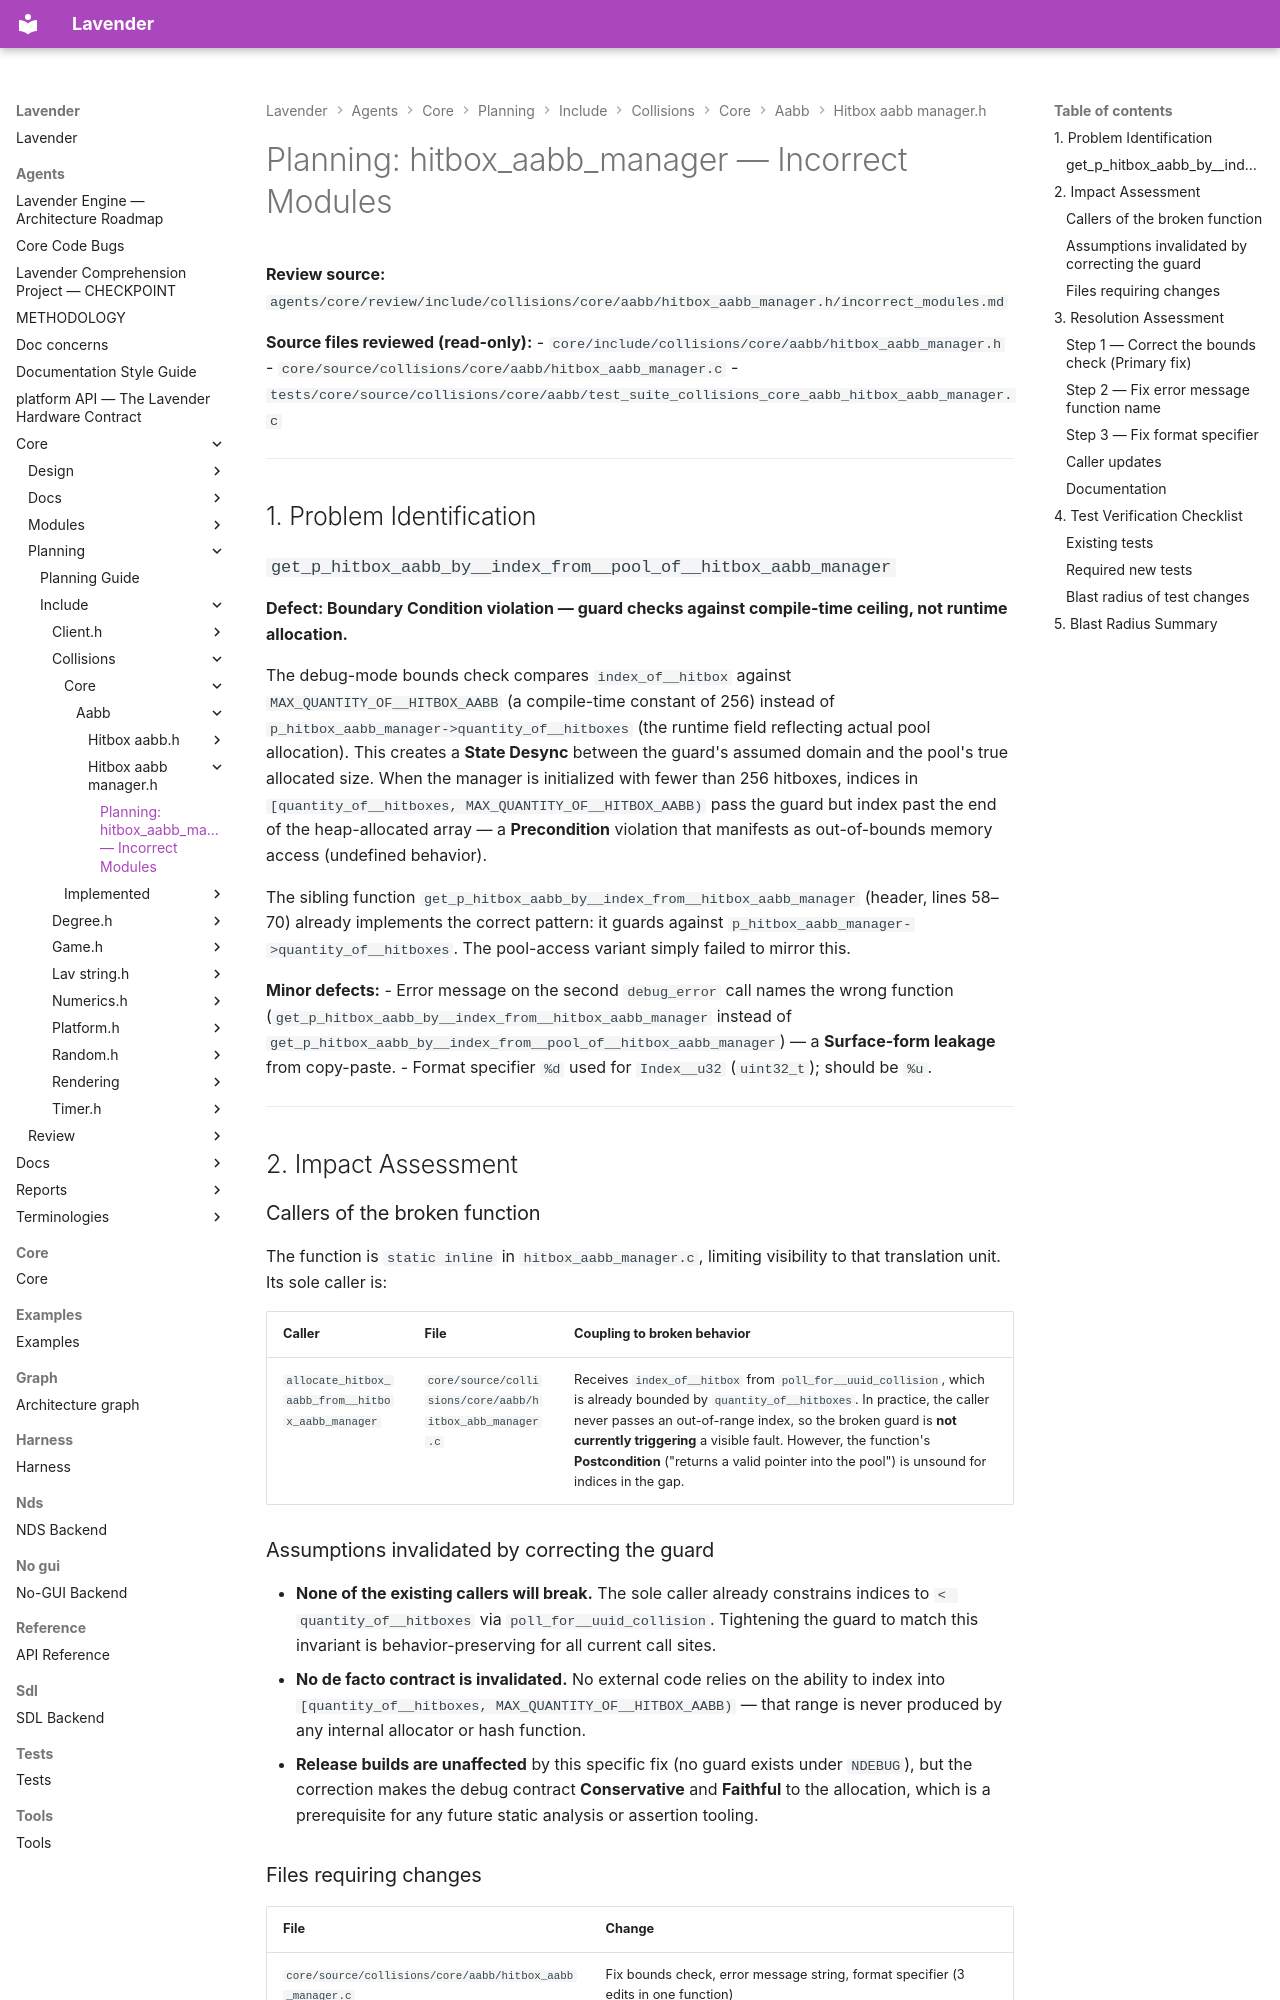

repository: darius-grauslys/lavender · page: agents/core/planning/include/collisions/core/aabb/hitbox_aabb_manager.h/incorrect_modules.html · generator: mkdocs

# Planning: hitbox_aabb_manager — Incorrect Modules

**Review source:** `agents/core/review/include/collisions/core/aabb/hitbox_aabb_manager.h/incorrect_modules.md`

**Source files reviewed (read-only):**
- `core/include/collisions/core/aabb/hitbox_aabb_manager.h`
- `core/source/collisions/core/aabb/hitbox_aabb_manager.c`
- `tests/core/source/collisions/core/aabb/test_suite_collisions_core_aabb_hitbox_aabb_manager.c`

---

## 1. Problem Identification

### `get_p_hitbox_aabb_by__index_from__pool_of__hitbox_aabb_manager`

**Defect: Boundary Condition violation — guard checks against compile-time ceiling, not runtime allocation.**

The debug-mode bounds check compares `index_of__hitbox` against `MAX_QUANTITY_OF__HITBOX_AABB` (a compile-time constant of 256) instead of `p_hitbox_aabb_manager->quantity_of__hitboxes` (the runtime field reflecting actual pool allocation). This creates a **State Desync** between the guard's assumed domain and the pool's true allocated size. When the manager is initialized with fewer than 256 hitboxes, indices in `[quantity_of__hitboxes, MAX_QUANTITY_OF__HITBOX_AABB)` pass the guard but index past the end of the heap-allocated array — a **Precondition** violation that manifests as out-of-bounds memory access (undefined behavior).

The sibling function `get_p_hitbox_aabb_by__index_from__hitbox_aabb_manager` (header, lines 58–70) already implements the correct pattern: it guards against `p_hitbox_aabb_manager->quantity_of__hitboxes`. The pool-access variant simply failed to mirror this.

**Minor defects:**
- Error message on the second `debug_error` call names the wrong function (`get_p_hitbox_aabb_by__index_from__hitbox_aabb_manager` instead of `get_p_hitbox_aabb_by__index_from__pool_of__hitbox_aabb_manager`) — a **Surface-form leakage** from copy-paste.
- Format specifier `%d` used for `Index__u32` (`uint32_t`); should be `%u`.

---

## 2. Impact Assessment

### Callers of the broken function

The function is `static inline` in `hitbox_aabb_manager.c`, limiting visibility to that translation unit. Its sole caller is:

| Caller | File | Coupling to broken behavior |
|--------|------|-----------------------------|
| `allocate_hitbox_aabb_from__hitbox_aabb_manager` | `core/source/collisions/core/aabb/hitbox_abb_manager.c` | Receives `index_of__hitbox` from `poll_for__uuid_collision`, which is already bounded by `quantity_of__hitboxes`. In practice, the caller never passes an out-of-range index, so the broken guard is **not currently triggering** a visible fault. However, the function's **Postcondition** ("returns a valid pointer into the pool") is unsound for indices in the gap. |
